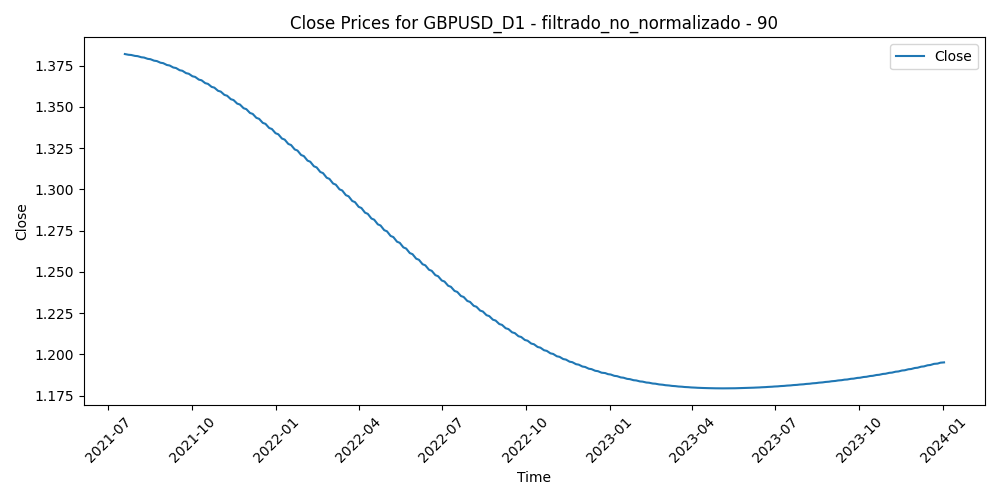

The data file committed next to this chart (first rows):
Time, Close, Volume, diferencia_media_90
2021-07-19, 1.382, 78090, 0.0258
2021-07-20, 1.382, 70223, 0.03022
2021-07-21, 1.382, 63332, 0.02193
2021-07-22, 1.382, 59485, 0.01583
2021-07-23, 1.382, 55829, 0.01772
2021-07-26, 1.381, 58349, 0.01056
2021-07-27, 1.381, 56204, 0.004788
2021-07-28, 1.381, 54137, 0.00287
2021-07-29, 1.381, 40844, -0.003065
2021-07-30, 1.381, 43768, 0.003089
2021-08-02, 1.381, 42000, 0.004648
2021-08-03, 1.381, 42771, 0.002151
2021-08-04, 1.38, 42138, 0.004818
2021-08-05, 1.38, 42824, 0.0009326
2021-08-06, 1.38, 36182, 0.006485
2021-08-09, 1.38, 39332, 0.00913
2021-08-10, 1.38, 31945, 0.009916
2021-08-11, 1.379, 35783, 0.007446
2021-08-12, 1.379, 33014, 0.01324
2021-08-13, 1.379, 28342, 0.00718
2021-08-16, 1.379, 31617, 0.01017
2021-08-17, 1.379, 40575, 0.02062
2021-08-18, 1.378, 34764, 0.01902
2021-08-19, 1.378, 45392, 0.03094
2021-08-20, 1.378, 38087, 0.03154
2021-08-23, 1.378, 36128, 0.02133
2021-08-24, 1.377, 30273, 0.02066
2021-08-25, 1.377, 34566, 0.01672
2021-08-26, 1.377, 41173, 0.02302
2021-08-27, 1.377, 47337, 0.01671
2021-08-30, 1.376, 30665, 0.01698
2021-08-31, 1.376, 45785, 0.017
2021-09-01, 1.376, 41048, 0.01538
2021-09-02, 1.376, 36462, 0.008889
2021-09-03, 1.375, 40566, 0.006728
2021-09-06, 1.375, 30157, 0.008646
2021-09-07, 1.375, 46443, 0.01373
2021-09-08, 1.374, 46853, 0.01487
2021-09-09, 1.374, 50205, 0.008178
2021-09-10, 1.374, 42750, 0.0087
2021-09-13, 1.373, 45825, 0.007086
2021-09-14, 1.373, 48332, 0.0101
2021-09-15, 1.373, 47039, 0.006898
2021-09-16, 1.373, 45206, 0.01163
2021-09-17, 1.372, 45520, 0.01712
2021-09-20, 1.372, 45769, 0.02435
2021-09-21, 1.371, 52324, 0.02293
2021-09-22, 1.371, 57674, 0.02674
2021-09-23, 1.371, 57945, 0.01585
2021-09-24, 1.37, 47324, 0.02056
2021-09-27, 1.37, 50950, 0.01715
2021-09-28, 1.37, 60395, 0.03269
2021-09-29, 1.369, 66027, 0.04279
2021-09-30, 1.369, 57616, 0.03704
2021-10-01, 1.368, 70487, 0.02924
2021-10-04, 1.368, 56311, 0.02237
2021-10-05, 1.368, 55887, 0.02
2021-10-06, 1.367, 66662, 0.02371
2021-10-07, 1.367, 49823, 0.02012
2021-10-08, 1.366, 51108, 0.01907
... 579 more rows
